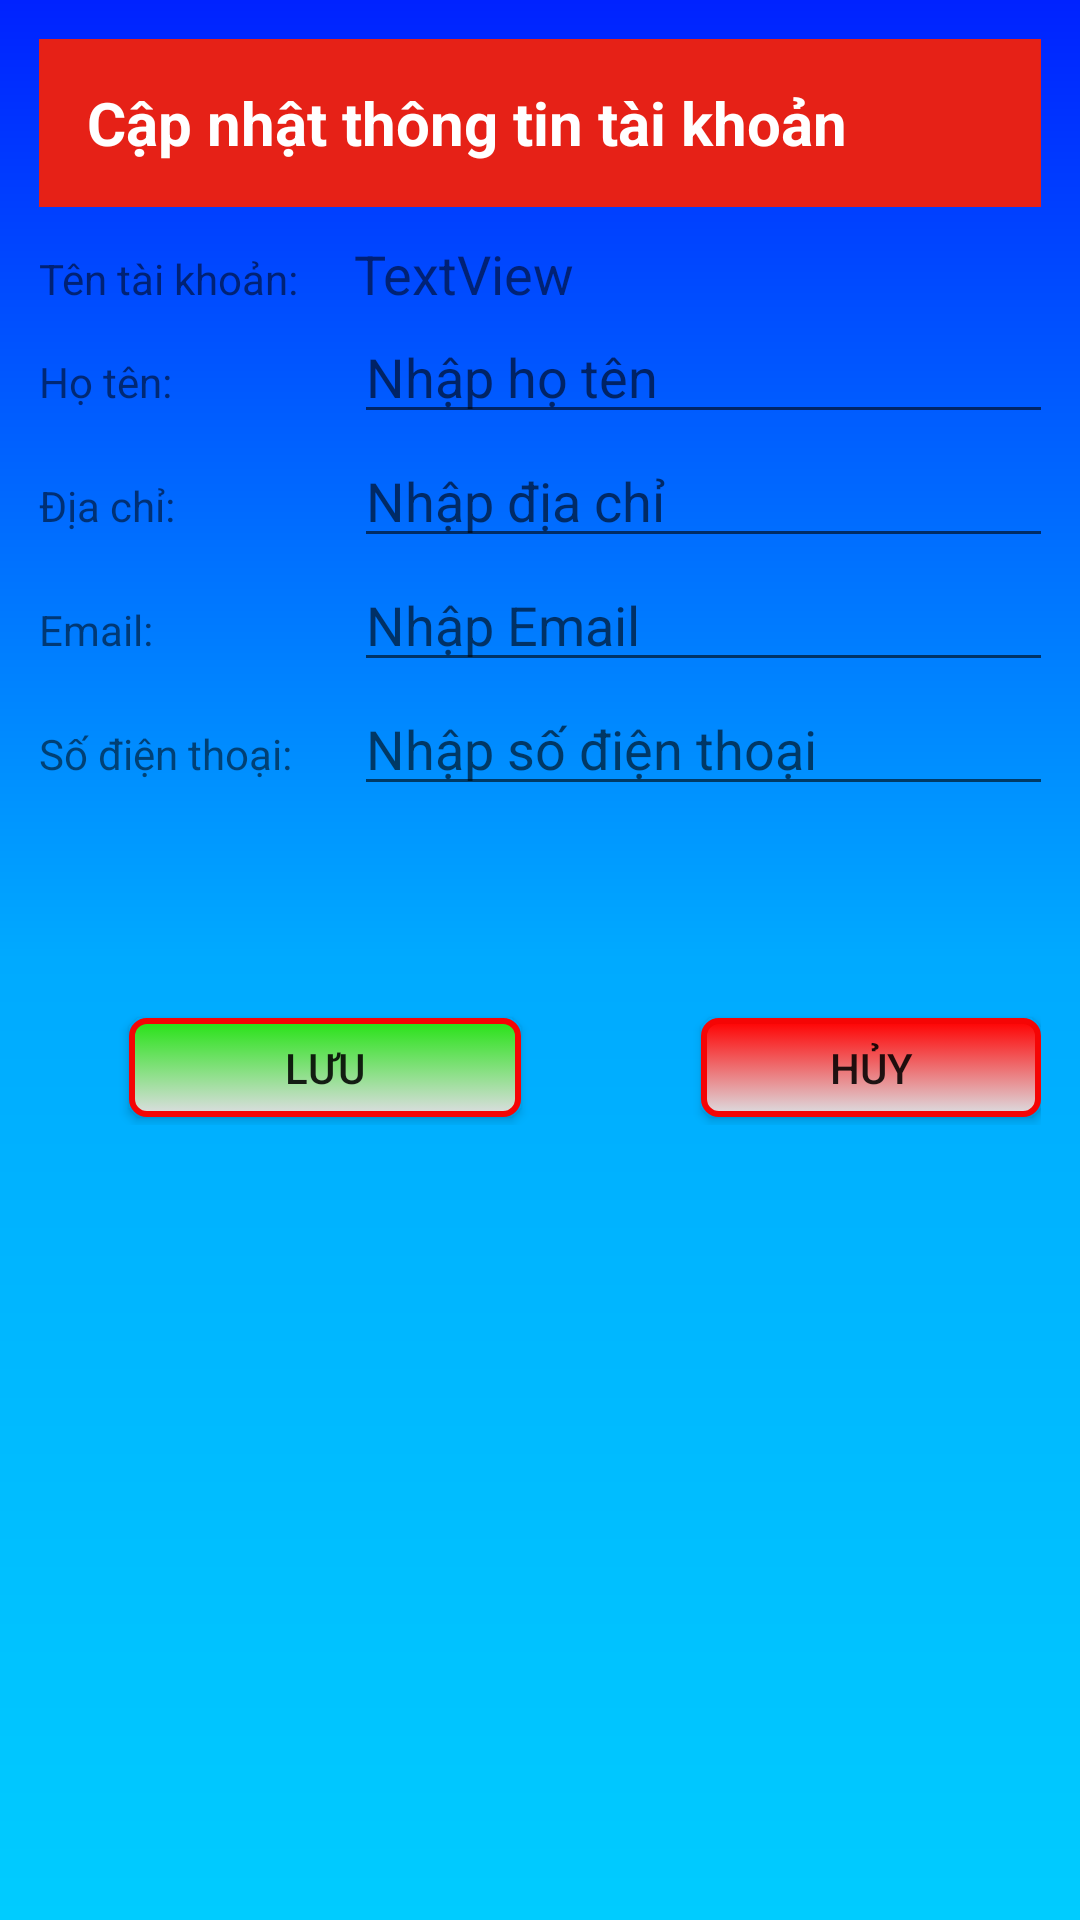

Here is an Android app screen rendered from its layout file. Give the layout XML and the strings, colors and styles it references.
<!-- AndroidManifest.xml: application theme AppTheme -->
<!-- res/layout/activity_taikhoan.xml -->
<?xml version="1.0" encoding="utf-8"?>
<LinearLayout xmlns:android="http://schemas.android.com/apk/res/android"
    xmlns:app="http://schemas.android.com/apk/res-auto"
    xmlns:tools="http://schemas.android.com/tools"


    android:layout_width="fill_parent"
    android:layout_height="400dp"
    android:background="@drawable/main_background_fragment"
    android:orientation="vertical"
    android:padding="13dp">

    <androidx.appcompat.widget.Toolbar
        android:id="@+id/toolbar4"
        android:layout_width="match_parent"
        android:layout_height="wrap_content"
        android:background="?attr/colorPrimary"
        android:minHeight="?attr/actionBarSize"
        android:theme="?attr/actionBarTheme">

        <androidx.appcompat.widget.AppCompatTextView
            android:layout_width="wrap_content"
            android:layout_height="wrap_content"
            android:text="Cập nhật thông tin tài khoản"
            android:textColor="#ffffff"
            android:textSize="20sp"
            android:textStyle="bold"></androidx.appcompat.widget.AppCompatTextView>
    </androidx.appcompat.widget.Toolbar>

    <TableLayout
        android:layout_width="match_parent"
        android:layout_height="258dp">

        <TableRow
            android:layout_width="match_parent"
            android:layout_height="match_parent"
            android:layout_marginTop="10dp">

            <TextView
                android:id="@+id/textView2"
                android:layout_width="wrap_content"
                android:layout_height="wrap_content"
                android:text="Tên tài khoản:" />

            <TextView
                android:id="@+id/txtTenTaiKhoanCapNhat"
                android:layout_width="wrap_content"
                android:layout_height="wrap_content"
                android:text="TextView"
                android:textSize="18sp" />
        </TableRow>

        <TableRow
            android:layout_width="match_parent"
            android:layout_height="match_parent">

            <TextView
                android:id="@+id/txtHoTen"
                android:layout_width="105dp"
                android:layout_height="wrap_content"
                android:text="Họ tên:" />

            <EditText
                android:id="@+id/TextHoTen"
                android:layout_width="344dp"
                android:layout_height="wrap_content"
                android:ems="10"
                android:hint="Nhập họ tên"
                android:inputType="textPersonName" />
        </TableRow>

        <TableRow
            android:layout_width="match_parent"
            android:layout_height="match_parent">

            <TextView
                android:id="@+id/txtDiaChi"
                android:layout_width="wrap_content"
                android:layout_height="wrap_content"
                android:text="Địa chỉ:" />

            <EditText
                android:id="@+id/TextDiaChi"
                android:layout_width="wrap_content"
                android:layout_height="wrap_content"
                android:ems="10"
                android:hint="Nhập địa chỉ"
                android:inputType="textPersonName" />
        </TableRow>

        <TableRow
            android:layout_width="match_parent"
            android:layout_height="match_parent">

            <TextView
                android:id="@+id/txtEmail"
                android:layout_width="wrap_content"
                android:layout_height="wrap_content"
                android:text="Email:" />

            <EditText
                android:id="@+id/TextEmail"
                android:layout_width="wrap_content"
                android:layout_height="wrap_content"
                android:ems="10"
                android:hint="Nhập Email"
                android:inputType="textEmailAddress" />

        </TableRow>

        <TableRow
            android:layout_width="match_parent"
            android:layout_height="match_parent">

            <TextView
                android:id="@+id/textView7"
                android:layout_width="wrap_content"
                android:layout_height="wrap_content"
                android:text="Số điện thoại:" />

            <EditText
                android:id="@+id/TextSDT"
                android:layout_width="wrap_content"
                android:layout_height="wrap_content"
                android:ems="10"
                android:hint="Nhập số điện thoại"
                android:inputType="phone" />

        </TableRow>

    </TableLayout>

    <LinearLayout
        android:layout_width="match_parent"
        android:layout_height="48dp"
        android:orientation="horizontal">

        <Button
            android:id="@+id/btnLuuCapNhatTaiKhoan"
            android:layout_width="wrap_content"
            android:layout_height="wrap_content"
            android:layout_gravity="center"
            android:layout_marginTop="10dp"
            android:layout_marginBottom="5dp"
            android:layout_marginLeft="30dp"
            android:background="@drawable/confirm_button"
            android:ems="8"
            android:text="Lưu" />

        <Button
            android:id="@+id/btnHuyCapNhatTaiKhoan"
            android:layout_width="wrap_content"
            android:layout_height="wrap_content"
            android:layout_gravity="center"
            android:layout_marginTop="10dp"
            android:layout_marginBottom="5dp"
            android:layout_marginLeft="60dp"
            android:background="@drawable/cancel_button"
            android:ems="8"
            android:text="Hủy" />

    </LinearLayout>

</LinearLayout>
<!-- resources referenced by this layout -->
<resources>
  <!-- drawable cancel_button (drawable) -->
  <?xml version="1.0" encoding="utf-8"?>
  <selector xmlns:android="http://schemas.android.com/apk/res/android" >
      <item android:state_pressed="true">
          <shape>
              <corners android:radius="5dp"/>
              <stroke android:width="1dp" android:color="#FFFF"/>
              <gradient android:startColor="#d44c4c" android:endColor="#DCDDE1" android:angle="270"/>
          </shape>
      </item>
      <item>
          <shape>
              <corners android:radius="5dp"/>
              <stroke android:width="2dp" android:color="#F50505"/>
              <gradient android:startColor="#ff0000" android:endColor="#DCDDE1" android:angle="270"/>
          </shape>
      </item>
  </selector>
  <!-- drawable confirm_button (drawable) -->
  <?xml version="1.0" encoding="utf-8"?>
  <selector xmlns:android="http://schemas.android.com/apk/res/android" >
      <item android:state_pressed="true">
          <shape>
              <corners android:radius="5dp"/>
              <stroke android:width="1dp" android:color="#FFFF"/>
              <gradient android:startColor="#6ee364" android:endColor="#DCDDE1" android:angle="270"/>
          </shape>
      </item>
      <item>
          <shape>
              <corners android:radius="5dp"/>
              <stroke android:width="2dp" android:color="#F50505"/>
              <gradient android:startColor="#25e314" android:endColor="#DCDDE1" android:angle="270"/>
          </shape>
      </item>
  </selector>
  <!-- drawable main_background_fragment (drawable-v24) -->
  <?xml version="1.0" encoding="utf-8"?>
  <shape xmlns:android="http://schemas.android.com/apk/res/android">
      <gradient android:startColor="#0022ff" android:centerColor="#00aaff" android:endColor="#00ccff" android:angle="270" />
  </shape>
  <style name="AppTheme" parent="Theme.AppCompat.Light.NoActionBar">
          <item name="colorPrimary">#E62117</item>
          <item name="colorPrimaryDark">#E8372E</item>
          <item name="colorAccent">#FFFF</item>
      </style>
</resources>
